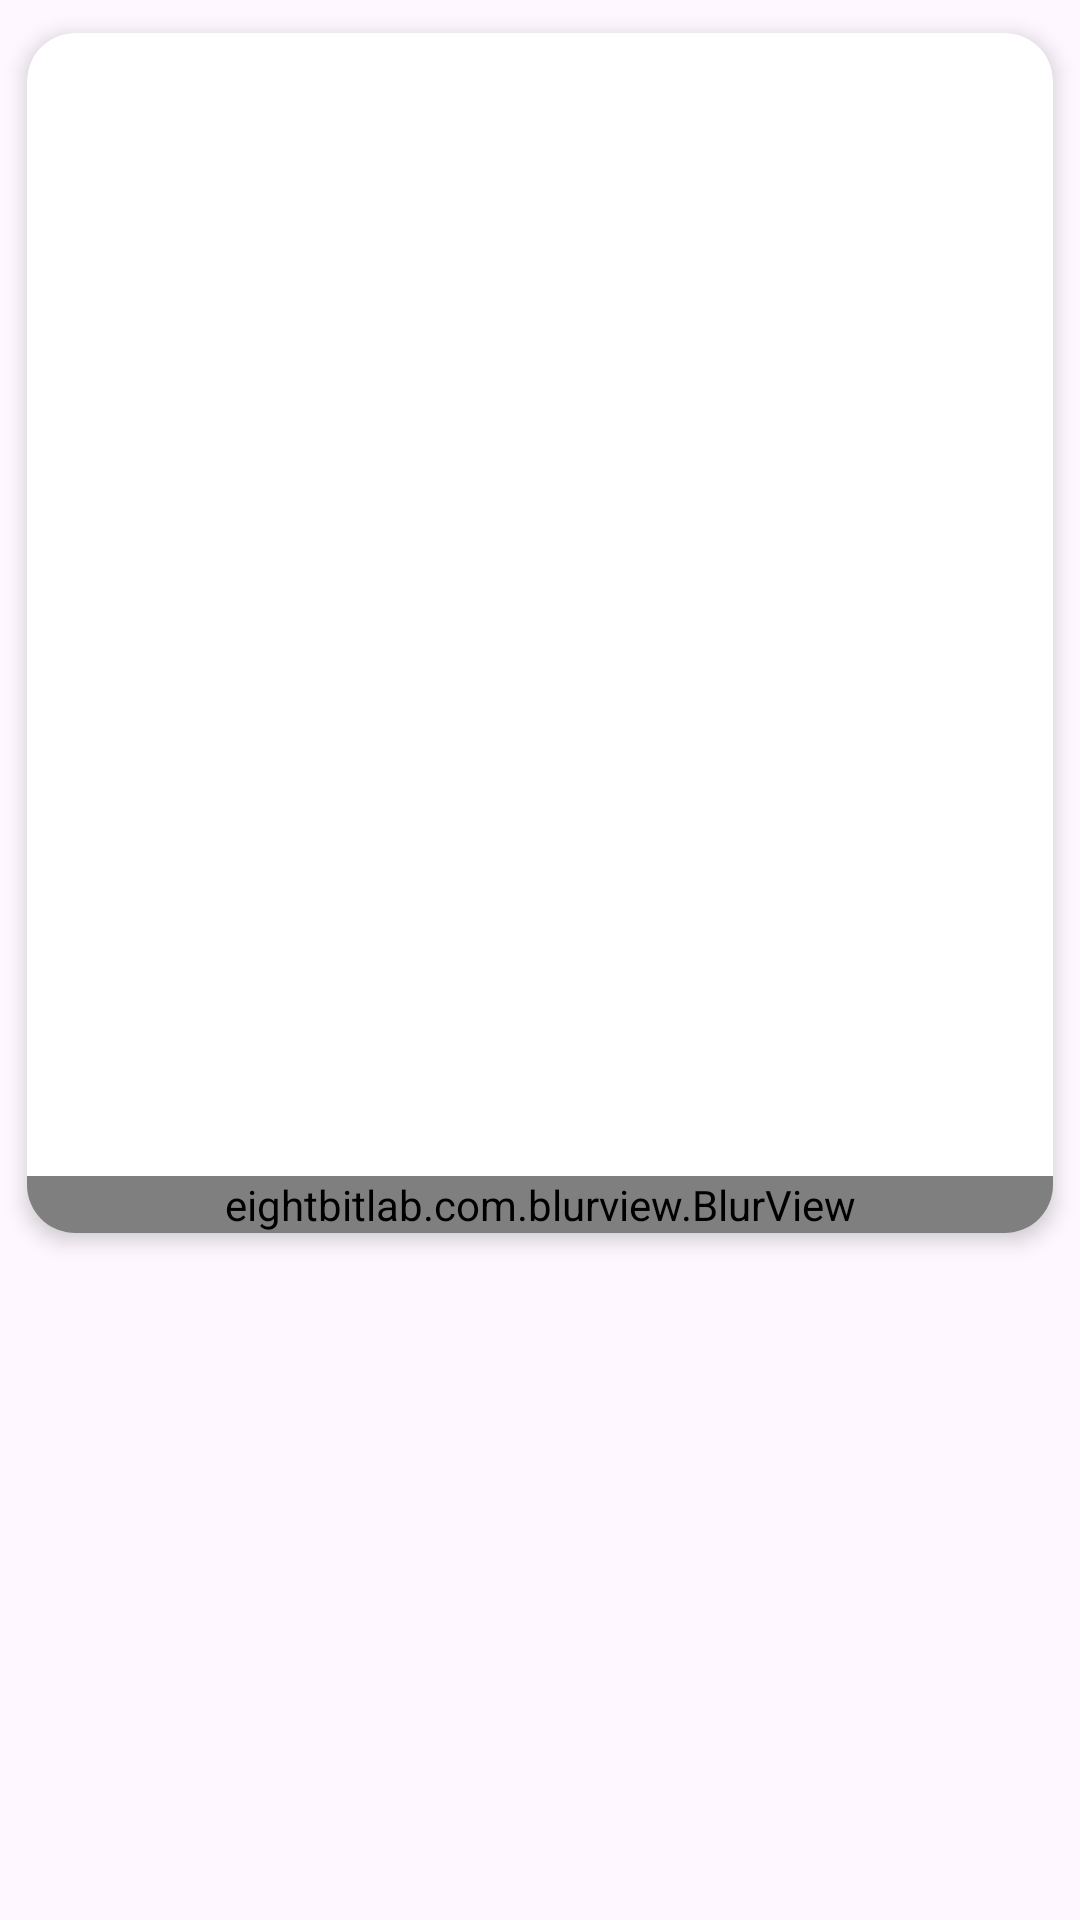

Android layout source for this screen:
<!-- AndroidManifest.xml: application theme Theme.RecipesApp -->
<!-- res/layout/recipe_list_item.xml -->
<androidx.constraintlayout.widget.ConstraintLayout xmlns:android="http://schemas.android.com/apk/res/android"
        xmlns:app="http://schemas.android.com/apk/res-auto"
        android:layout_width="match_parent"
        android:layout_height="wrap_content"
        xmlns:tools="http://schemas.android.com/tools"
        android:layout_marginHorizontal="16dp"
        android:layout_marginVertical="8dp">

    <androidx.cardview.widget.CardView
            android:id="@+id/infoCard"
            android:layout_width="0dp"
            android:layout_height="wrap_content"
            app:cardCornerRadius="16dp"
            app:cardElevation="4dp"
            app:layout_constraintTop_toTopOf="parent"
            app:layout_constraintStart_toStartOf="parent"
            app:layout_constraintEnd_toEndOf="parent"
            app:cardUseCompatPadding="true">

        <FrameLayout
                android:layout_width="match_parent"
                android:layout_height="wrap_content">

            <ImageView
                    android:id="@+id/recipeImageView"
                    android:layout_width="match_parent"
                    android:layout_height="400dp"
                    android:scaleType="centerCrop"
                    android:contentDescription="@string/recipe_image"
                    tools:ignore="ImageContrastCheck" />

            <eightbitlab.com.blurview.BlurView
                    android:id="@+id/blurView"
                    android:layout_width="match_parent"
                    android:layout_height="wrap_content"
                    android:layout_gravity="bottom"
                    android:background="#88000000">

                <LinearLayout
                        android:layout_width="match_parent"
                        android:layout_height="wrap_content"
                        android:orientation="vertical"
                        android:padding="8dp">

                    <TextView
                            android:id="@+id/recipeTitleView"
                            android:layout_width="wrap_content"
                            android:layout_height="wrap_content"
                            android:layout_gravity="center_horizontal"
                            android:textSize="20sp"
                            android:textStyle="bold"
                            android:textColor="@android:color/white" />

                    <TextView
                            android:id="@+id/recipeDescriptionView"
                            android:layout_width="wrap_content"
                            android:layout_height="wrap_content"
                            android:ellipsize="end"
                            android:textSize="14sp"
                            android:textColor="#b4b4b4" />

                    <TextView
                            android:id="@+id/recipeKeywordsView"
                            android:layout_width="wrap_content"
                            android:layout_height="wrap_content"
                            android:layout_gravity="end"
                            android:maxLines="2"
                            android:ellipsize="end"
                            android:textSize="14sp"
                            android:textColor="@android:color/holo_green_light" />
                </LinearLayout>
            </eightbitlab.com.blurview.BlurView>
        </FrameLayout>
    </androidx.cardview.widget.CardView>
</androidx.constraintlayout.widget.ConstraintLayout>
<!-- resources referenced by this layout -->
<resources>
  <string name="recipe_image">Recipe Image</string>
  <style name="Theme.RecipesApp" parent="Base.Theme.RecipesApp" />
  <style name="Base.Theme.RecipesApp" parent="Theme.Material3.DayNight.NoActionBar">
          
          
      </style>
</resources>
